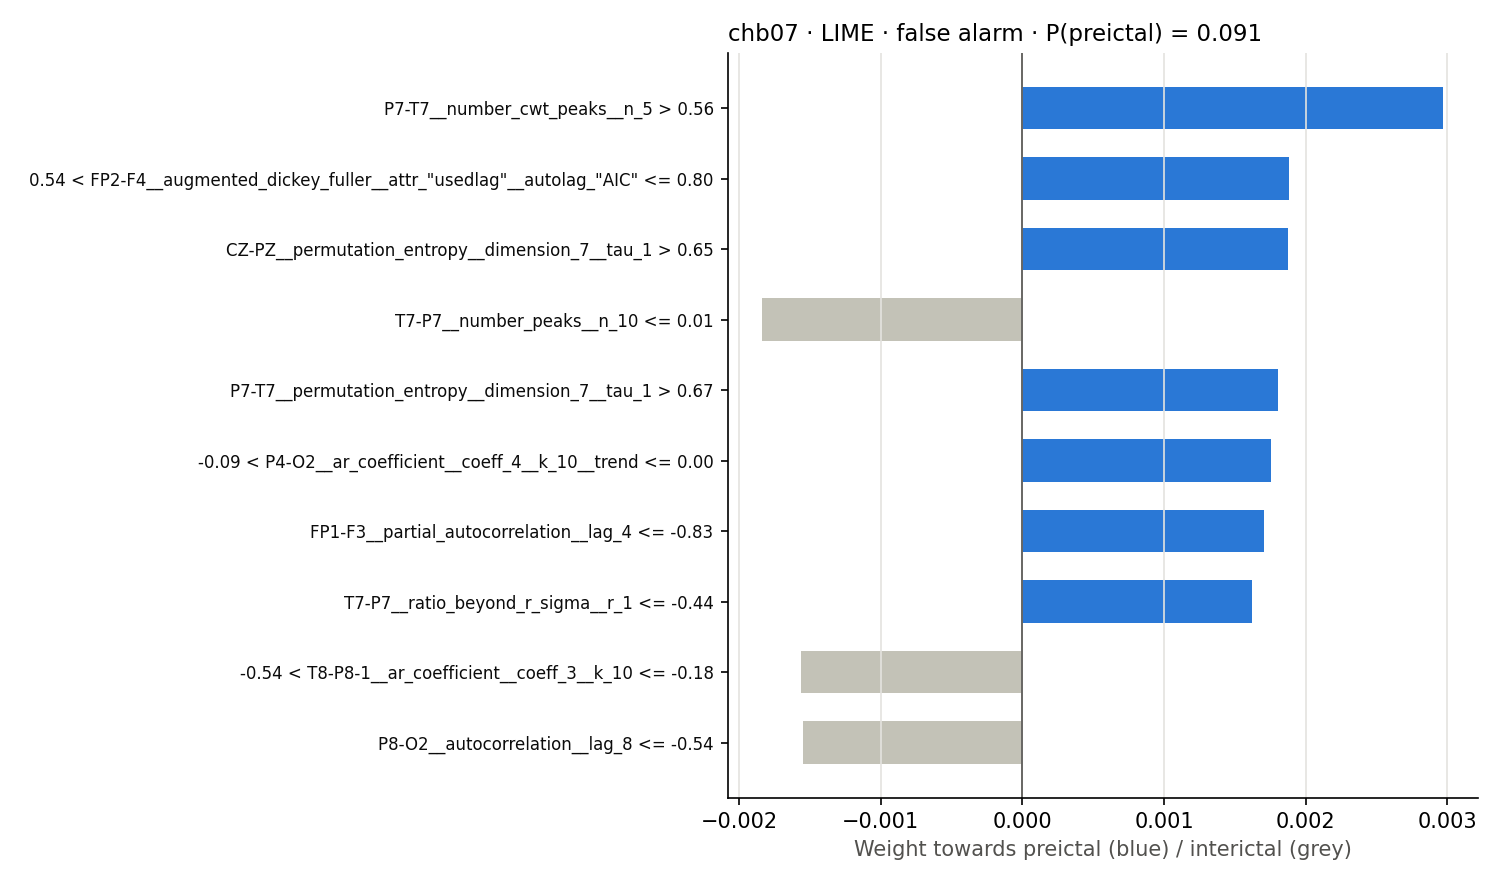

Data behind this chart, as committed beside it:
rule, weight
P7-T7__number_cwt_peaks__n_5 > 0.56, 0.002972
0.54 < FP2-F4__augmented_dickey_fuller__…, 0.001879
CZ-PZ__permutation_entropy__dimension_7_…, 0.001877
T7-P7__number_peaks__n_10 <= 0.01, -0.001836
P7-T7__permutation_entropy__dimension_7_…, 0.001803
-0.09 < P4-O2__ar_coefficient__coeff_4__…, 0.001754
FP1-F3__partial_autocorrelation__lag_4 <…, 0.001708
T7-P7__ratio_beyond_r_sigma__r_1 <= -0.4…, 0.001621
-0.54 < T8-P8-1__ar_coefficient__coeff_3…, -0.001561
P8-O2__autocorrelation__lag_8 <= -0.54, -0.001546
